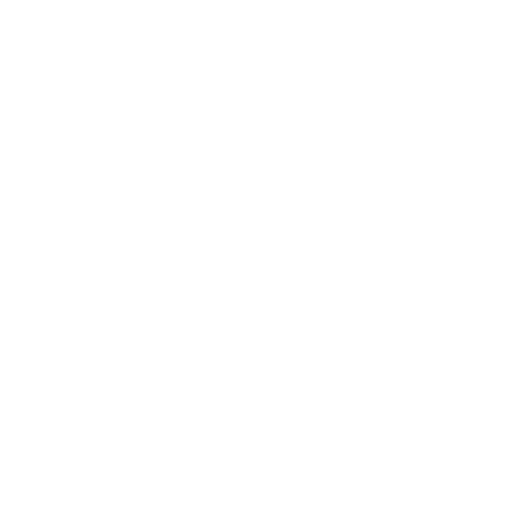
t = 0.00 s
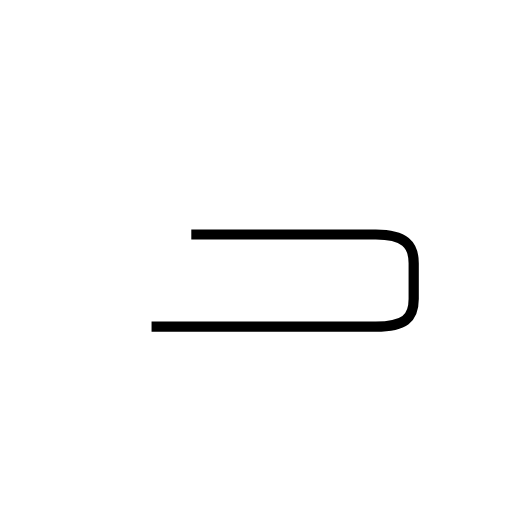
t = 1.62 s
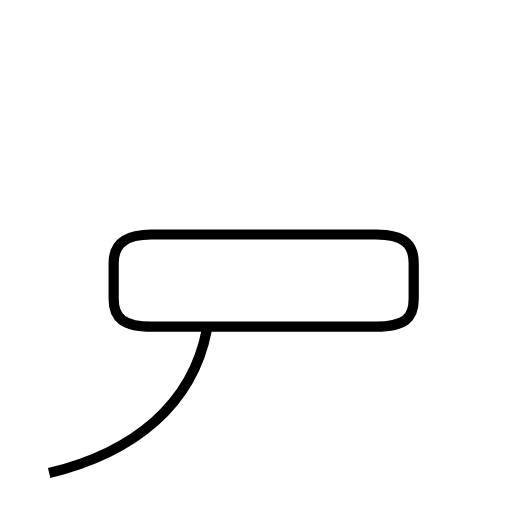
t = 2.83 s
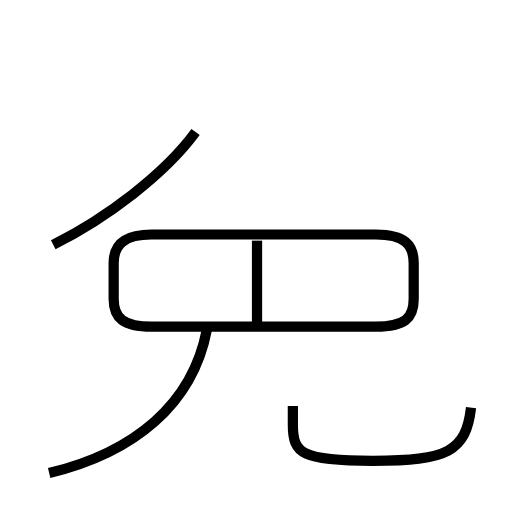
t = 4.33 s
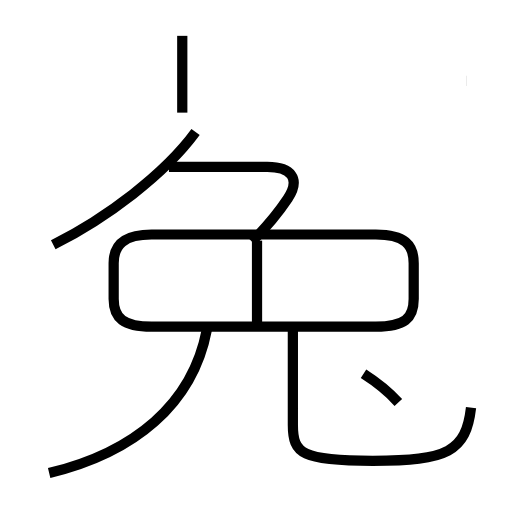
t = 5.54 s
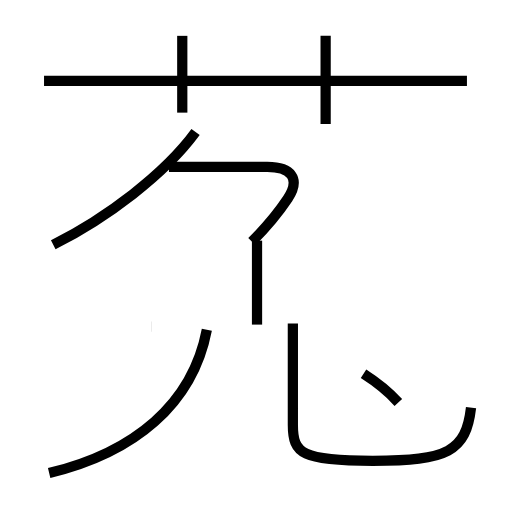
t = 7.03 s

The animated SVG that drew these frames (rendered in a browser with its animation timeline set to each time). Animation: 10 SMIL elements (animate=10); one cycle of 7.03 s.

<?xml version='1.0' encoding='utf-8'?>
<svg viewBox="0.0 -6.0 50.0 50.0" version="1.1" xmlns="http://www.w3.org/2000/svg"><rect x="-1000" y="-1000" width="2000" height="2000" stroke="white" fill="white" /><g style="fill:none;stroke:#000000;stroke-width:1"><path d="M 14.8 -12.1 L 36.7 -12.1 C 39.5 -12.1 40.4 -12.9 40.4 -14.8 L 40.4 -18.3 C 40.4 -20.1 39.5 -21.1 36.7 -21.1 L 14.8 -21.1 C 12.1 -21.1 11.1 -20.1 11.1 -18.3 L 11.1 -14.8 C 11.1 -12.9 12.1 -12.1 14.8 -12.1 Z " transform="translate(0.0 38.0)" stroke-dasharray="72.08734841282184" stroke-dashoffset="72.08734841282184"><animate attributeName="stroke-dashoffset" from="72.08734841282184" to="0" dur="2.162620452384655s" begin="0s; anim_end.end" fill="freeze" id="anim0" /></path><path d="M 4.8 2.2 C 13.1 0.2 18.8 -4.5 20.2 -11.8 " transform="translate(0.0 38.0)" stroke-dasharray="22.09231754456291" stroke-dashoffset="22.09231754456291"><animate attributeName="stroke-dashoffset" from="22.09231754456291" to="0" dur="0.6627695263368872s" begin="anim0.end" fill="freeze" id="anim1" /></path><path d="M 5.2 -20.1 C 10.4 -22.7 16.1 -27.0 19.1 -31.1 " transform="translate(0.0 38.0)" stroke-dasharray="17.868977735088723" stroke-dashoffset="17.868977735088723"><animate attributeName="stroke-dashoffset" from="17.868977735088723" to="0" dur="0.5360693320526617s" begin="anim1.end" fill="freeze" id="anim2" /></path><path d="M 25.1 -12.3 L 25.1 -20.5 " transform="translate(0.0 38.0)" stroke-dasharray="8.2" stroke-dashoffset="8.2"><animate attributeName="stroke-dashoffset" from="8.2" to="0" dur="0.24599999999999997s" begin="anim2.end" fill="freeze" id="anim3" /></path><path d="M 46.0 -4.2 C 45.5 0.1 43.7 1.0 36.4 1.0 C 29.5 1.0 28.6 0.3 28.6 -2.5 L 28.6 -12.4 " transform="translate(0.0 38.0)" stroke-dasharray="32.24219151871074" stroke-dashoffset="32.24219151871074"><animate attributeName="stroke-dashoffset" from="32.24219151871074" to="0" dur="0.9672657455613222s" begin="anim3.end" fill="freeze" id="anim4" /></path><path d="M 38.9 -4.7 C 37.9 -5.8 36.6 -6.8 35.5 -7.5 " transform="translate(0.0 38.0)" stroke-dasharray="4.416694493675909" stroke-dashoffset="4.416694493675909"><animate attributeName="stroke-dashoffset" from="4.416694493675909" to="0" dur="0.13250083481027725s" begin="anim4.end" fill="freeze" id="anim5" /></path><path d="M 24.6 -20.4 C 25.9 -21.7 27.1 -23.1 28.1 -24.6 C 29.4 -26.6 28.4 -27.7 26.1 -27.7 L 16.5 -27.7 " transform="translate(0.0 38.0)" stroke-dasharray="20.118273856095975" stroke-dashoffset="20.118273856095975"><animate attributeName="stroke-dashoffset" from="20.118273856095975" to="0" dur="0.6035482156828792s" begin="anim5.end" fill="freeze" id="anim6" /></path><path d="M 17.8 -33.0 L 17.8 -40.5 " transform="translate(0.0 38.0)" stroke-dasharray="7.5" stroke-dashoffset="7.5"><animate attributeName="stroke-dashoffset" from="7.5" to="0" dur="0.22499999999999998s" begin="anim6.end" fill="freeze" id="anim7" /></path><path d="M 45.6 -36.1 L 4.3 -36.1 " transform="translate(0.0 38.0)" stroke-dasharray="41.300000000000004" stroke-dashoffset="41.300000000000004"><animate attributeName="stroke-dashoffset" from="41.300000000000004" to="0" dur="1.239s" begin="anim7.end" fill="freeze" id="anim8" /></path><path d="M 31.8 -31.9 L 31.8 -40.5" transform="translate(0.0 38.0)" stroke-dasharray="8.600000000000001" stroke-dashoffset="8.600000000000001"><animate attributeName="stroke-dashoffset" from="8.600000000000001" to="0" dur="0.258s" begin="anim8.end" fill="freeze" id="anim_end" /></path></g></svg>
